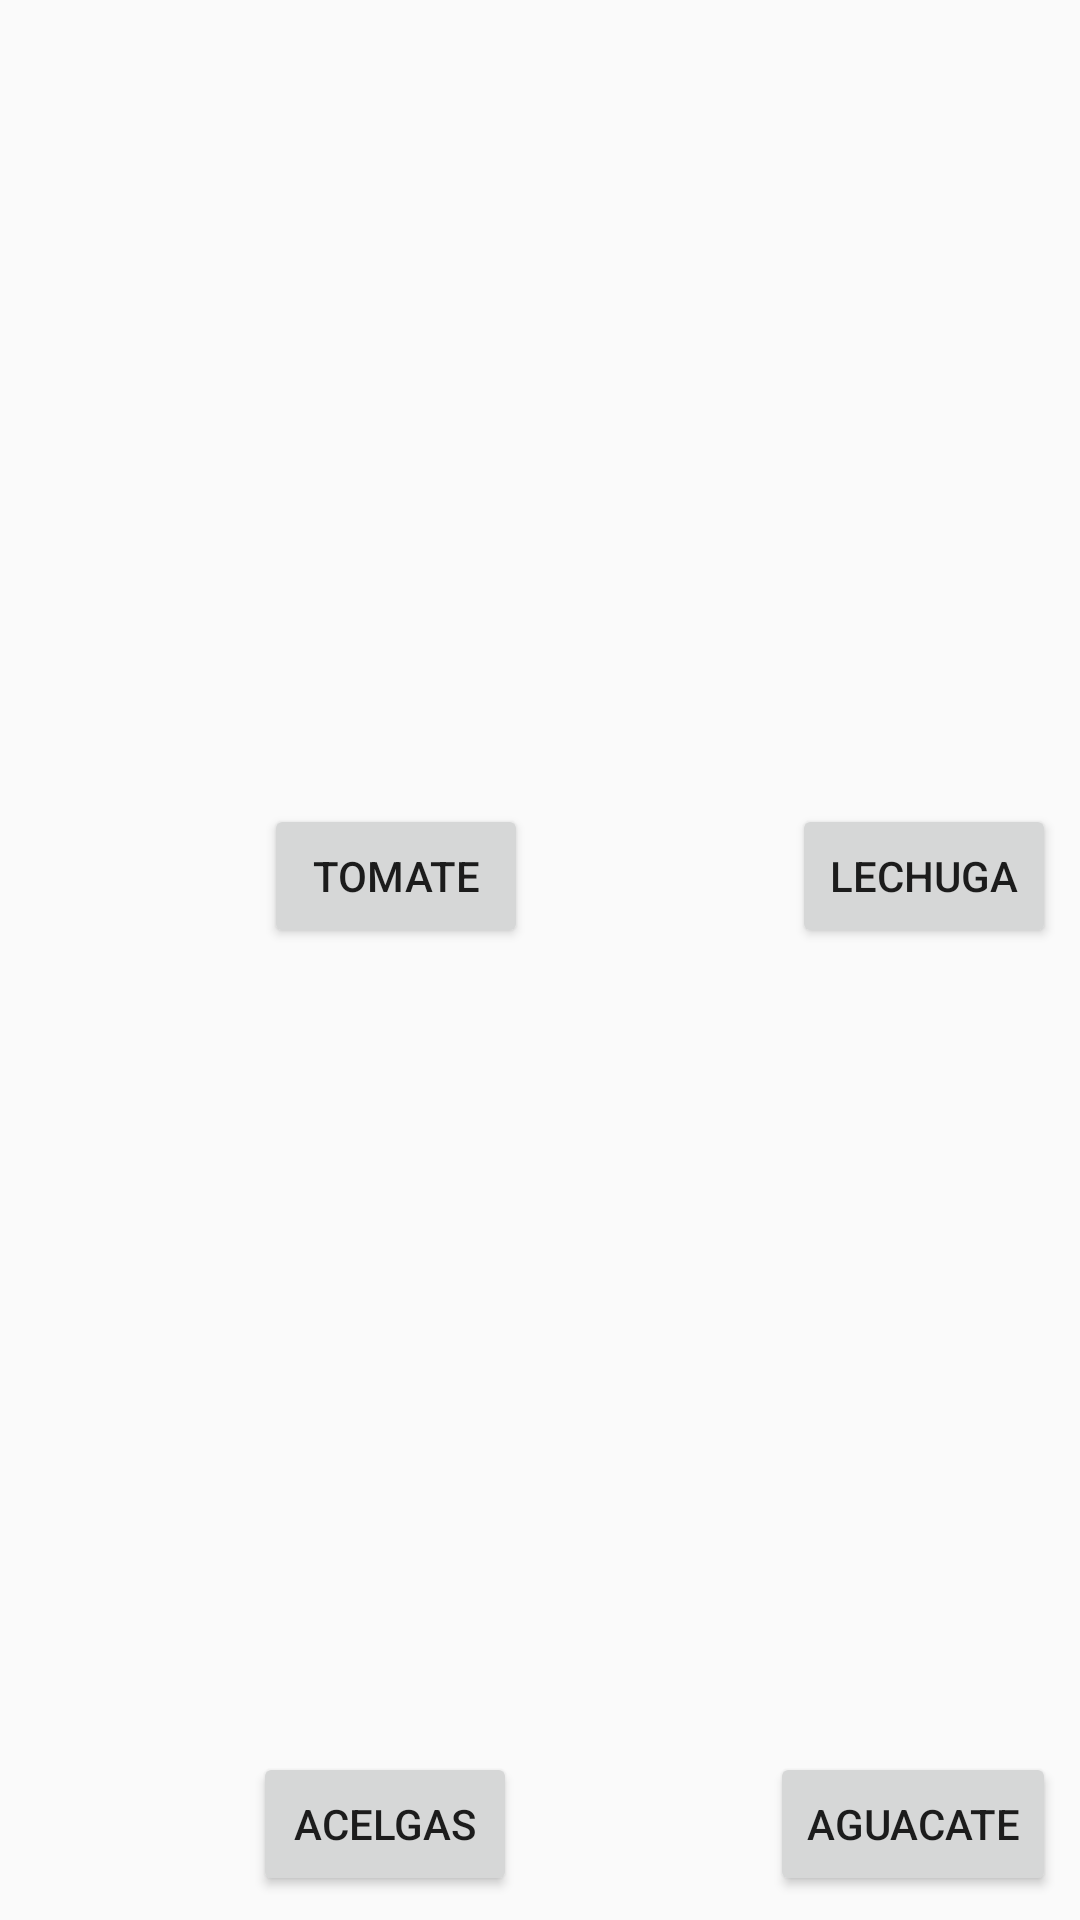

Reconstruct the res/layout file that produces this screen, plus the resources it refers to.
<!-- AndroidManifest.xml: application theme AppTheme -->
<!-- res/layout/activity_categoria.xml -->
<?xml version="1.0" encoding="utf-8"?>
<android.support.constraint.ConstraintLayout xmlns:android="http://schemas.android.com/apk/res/android"
    xmlns:app="http://schemas.android.com/apk/res-auto"
    xmlns:tools="http://schemas.android.com/tools"
    android:layout_width="match_parent"
    android:layout_height="match_parent"
    tools:context="net.ddns.smartfridge.smartfridgev2.vista.actividades.clc.CategoriaActivity">

    <Button
        android:id="@+id/button5"
        android:layout_width="wrap_content"
        android:layout_height="wrap_content"
        android:layout_marginBottom="8dp"
        android:layout_marginEnd="8dp"
        android:layout_marginStart="8dp"
        android:layout_marginTop="8dp"
        android:onClick="agregar"
        android:text="TOMATE"
        app:layout_constraintBottom_toTopOf="@+id/button7"
        app:layout_constraintEnd_toStartOf="@+id/button6"
        app:layout_constraintStart_toStartOf="parent"
        app:layout_constraintTop_toTopOf="parent" />

    <Button
        android:id="@+id/button6"
        android:layout_width="wrap_content"
        android:layout_height="wrap_content"
        android:layout_marginBottom="8dp"
        android:layout_marginEnd="8dp"
        android:layout_marginTop="8dp"
        android:text="LECHUGA"
        app:layout_constraintBottom_toTopOf="@+id/button8"
        app:layout_constraintEnd_toEndOf="parent"
        app:layout_constraintTop_toTopOf="parent" />

    <Button
        android:id="@+id/button7"
        android:layout_width="wrap_content"
        android:layout_height="wrap_content"
        android:layout_marginBottom="8dp"
        android:layout_marginEnd="8dp"
        android:layout_marginStart="8dp"
        android:text="ACELGAS"
        app:layout_constraintBottom_toBottomOf="parent"
        app:layout_constraintEnd_toStartOf="@+id/button8"
        app:layout_constraintStart_toStartOf="parent" />

    <Button
        android:id="@+id/button8"
        android:layout_width="wrap_content"
        android:layout_height="wrap_content"
        android:layout_marginBottom="8dp"
        android:layout_marginEnd="8dp"
        android:text="AGUACATE"
        app:layout_constraintBottom_toBottomOf="parent"
        app:layout_constraintEnd_toEndOf="parent" />
</android.support.constraint.ConstraintLayout>
<!-- resources referenced by this layout -->
<resources>
  <style name="AppTheme" parent="Theme.AppCompat.Light.DarkActionBar">
          
          <item name="colorPrimary">@color/colorPrimary</item>
          <item name="colorPrimaryDark">@color/colorPrimaryDark</item>
          <item name="colorAccent">@color/colorAccent</item>
      </style>
  <color name="colorPrimary">#3f51b5</color>
  <color name="colorPrimaryDark">#303F9F</color>
  <color name="colorAccent">#1CACCC</color>
</resources>
